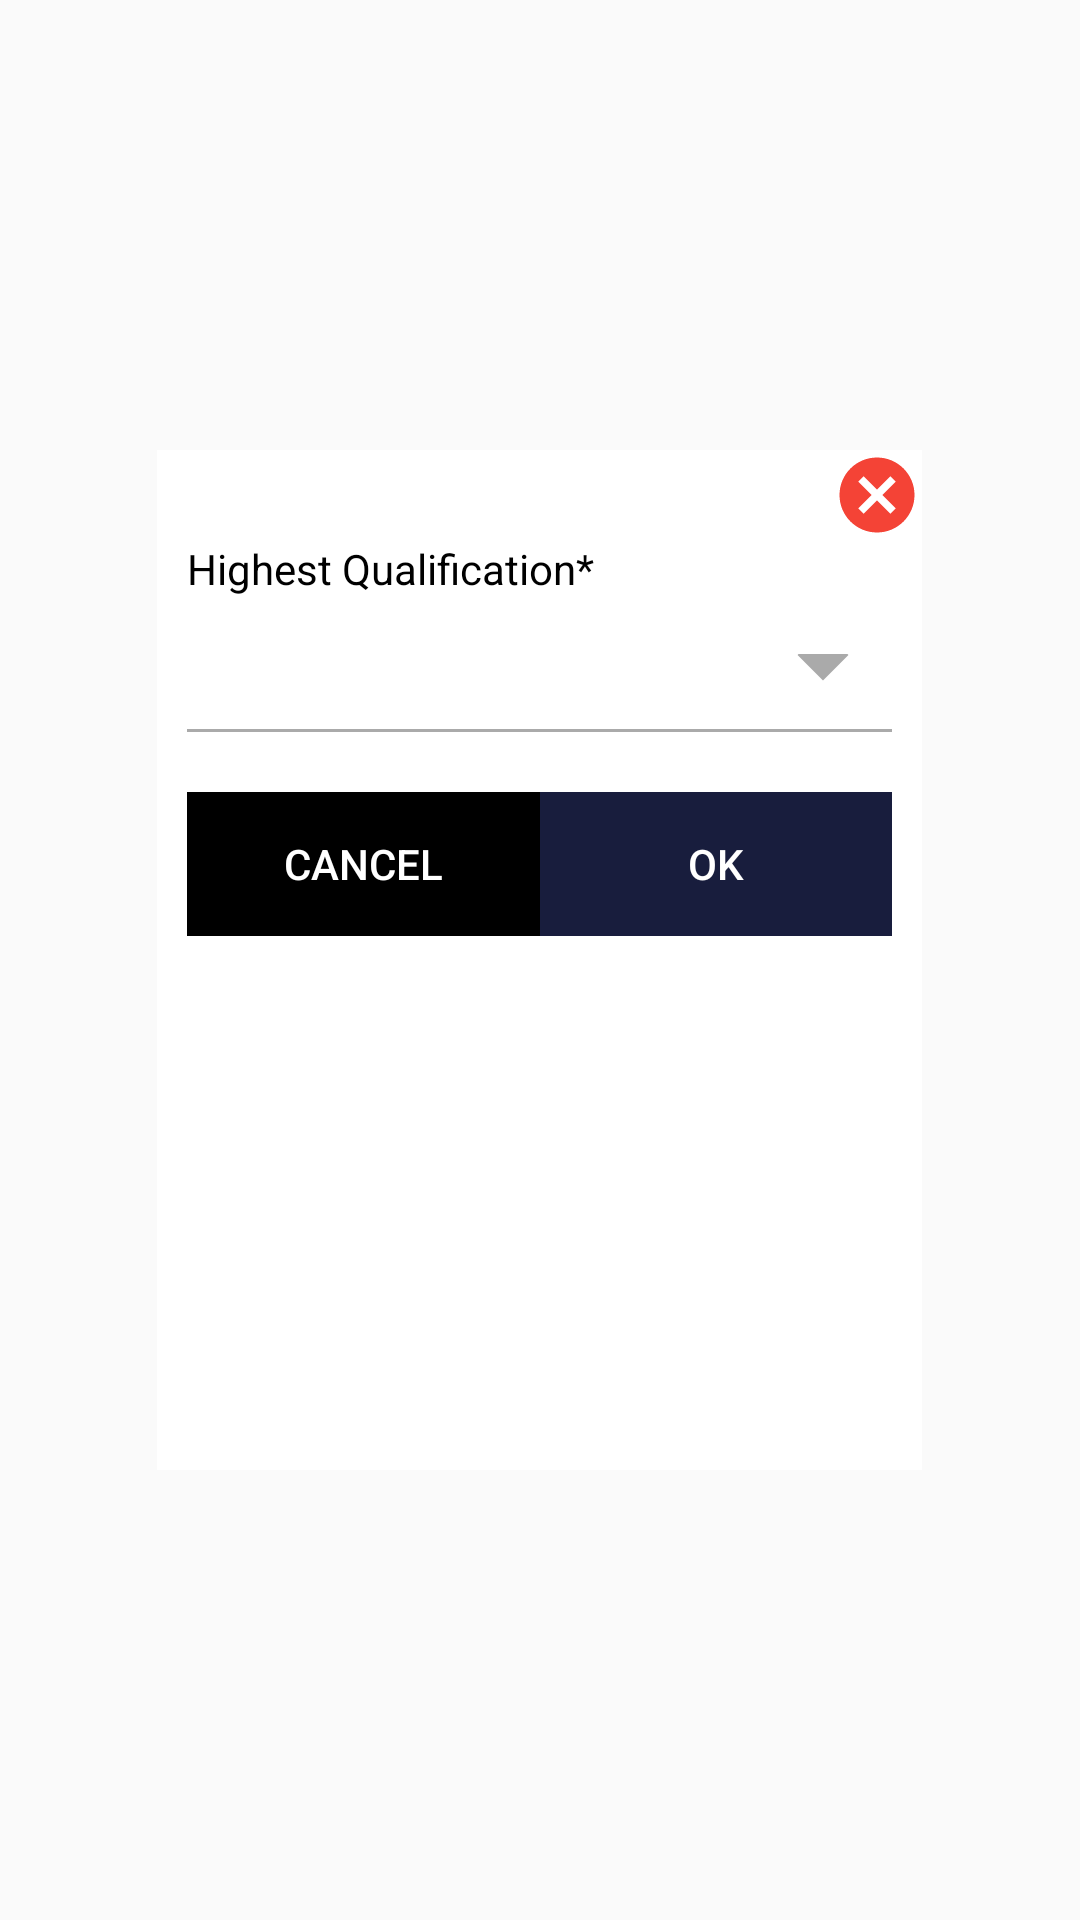

This screen was rendered from an Android layout file. Write that file and the resources it references.
<!-- AndroidManifest.xml: application theme AppTheme -->
<!-- res/layout/qualificationlayout.xml -->
<?xml version="1.0" encoding="utf-8"?>
<RelativeLayout
    xmlns:android="http://schemas.android.com/apk/res/android"
    android:layout_width="match_parent"
    android:layout_height="match_parent" >


    <LinearLayout

        android:orientation="vertical"
        android:background="@color/white"
        android:id="@+id/relativeLayout1"
        android:layout_width="255sp"
        android:layout_height="340sp"
        android:layout_centerInParent="true">
        <LinearLayout
            android:layout_width="match_parent"
            android:layout_height="wrap_content"
            android:orientation="vertical"
            android:layout_marginLeft="10sp"
            android:layout_marginTop="20sp"
            android:layout_marginRight="10sp">
            <TextView
                android:layout_width="match_parent"
                android:layout_height="wrap_content"
                android:layout_marginTop="10sp"
                android:text="Highest Qualification*"
                android:textColor="@color/black" />

            <Spinner
                android:id="@+id/qualification"
                android:layout_width="match_parent"
                android:layout_height="40sp"
                android:layout_marginTop="5sp"
                android:background="@drawable/spinner_bg"
                android:spinnerMode="dropdown" />

            <LinearLayout
                android:id="@+id/oqual"
                android:layout_width="match_parent"
                android:layout_height="wrap_content"
                android:layout_marginTop="10sp"
                android:orientation="vertical"
                android:visibility="gone">

                <TextView
                    android:layout_width="match_parent"
                    android:layout_height="wrap_content"
                    android:text="Other Qualification"
                    android:textColor="@color/black" />

                <EditText
                    android:id="@+id/otherqualification"
                    android:layout_width="match_parent"
                    android:layout_height="40sp"
                    android:layout_marginTop="5sp"
                    android:isScrollContainer="true"
                    android:background="@drawable/edittext_bg"
                    android:padding="10sp" />

            </LinearLayout>

            <LinearLayout
                android:layout_width="match_parent"
                android:layout_height="wrap_content"
                android:layout_marginTop="10sp"
                android:orientation="vertical"
                android:id="@+id/streamlayout"
                android:visibility="gone">

                <TextView
                    android:layout_width="match_parent"
                    android:layout_height="wrap_content"
                    android:text="Stream"
                    android:textColor="@color/black" />

                <LinearLayout
                    android:layout_width="match_parent"
                    android:layout_height="40sp"
                    android:layout_marginTop="8sp"
                    android:background="@drawable/edittext_bg"
                    android:orientation="horizontal"
                    android:weightSum="2"
                    android:id="@+id/specilization">

                    <TextView
                        android:id="@+id/stream"
                        android:layout_width="match_parent"
                        android:layout_height="wrap_content"
                        android:layout_weight="0.5"
                        android:paddingLeft="10sp"
                        android:singleLine="false"
                        android:isScrollContainer="true"
                        android:textColor="@color/black" />

                    <Button
                        android:id="@+id/getstream"
                        android:layout_width="match_parent"
                        android:layout_height="match_parent"
                        android:layout_weight="1.5"
                        android:background="@color/colorPrimaryDark"
                        android:drawableLeft="@drawable/ic_expand_more"
                        android:drawableTint="@color/white"
                        android:paddingLeft="15sp" />
                </LinearLayout>

            </LinearLayout>
            <LinearLayout
                android:layout_width="match_parent"
                android:layout_height="wrap_content"
                android:layout_marginTop="10sp"
                android:orientation="vertical"
                android:visibility="gone"
                android:id="@+id/editstreamlayout">
                <TextView
                    android:layout_width="match_parent"
                    android:layout_height="wrap_content"
                    android:text="Other Stream"
                    android:textColor="@color/black" />
                <EditText
                    android:id="@+id/specilization3"
                    android:layout_width="match_parent"
                    android:layout_height="40sp"
                    android:layout_marginTop="5sp"
                    android:hint=""
                    android:background="@drawable/edittext_bg"
                    android:entries="@array/btech"
                    android:padding="10sp" />
            </LinearLayout>
            <LinearLayout
                android:layout_width="match_parent"
                android:layout_height="wrap_content"
                android:layout_marginTop="20sp"
                android:orientation="horizontal"
                android:weightSum="2">

                <Button
                    android:layout_width="match_parent"
                    android:layout_height="wrap_content"
                    android:text="Cancel"
                    android:id="@+id/cancel"
                    android:background="@color/black"
                    android:textColor="@color/white"
                    android:layout_weight="1"/>

                <Button
                    android:layout_width="match_parent"
                    android:layout_height="wrap_content"
                    android:text="OK"
                    android:textColor="@color/white"
                    android:background="@color/colorPrimaryDark"
                    android:id="@+id/submit"
                    android:layout_weight="1"/>

            </LinearLayout>
        </LinearLayout>
    </LinearLayout>
    <Button
        android:id="@+id/button_close"
        android:layout_width="30sp"
        android:layout_height="30sp"
        android:layout_alignRight="@+id/relativeLayout1"
        android:layout_alignTop="@+id/relativeLayout1"
        android:backgroundTint="#F44336"
        android:background="@drawable/ic_cancel" />

</RelativeLayout>
<!-- resources referenced by this layout -->
<resources>
  <string-array name="btech">
          <item>Mechanical</item>
          <item>Electrical</item>
          <item>Civil</item>
          <item>CSE</item>
          <item>IT</item>
          <item>Other</item>
  
      </string-array>
  <color name="black">#000000</color>
  <color name="colorPrimaryDark">#181d3d</color>
  <color name="white">#ffffff</color>
  <!-- drawable edittext_bg (drawable) -->
  <?xml version="1.0" encoding="utf-8"?>
  <selector xmlns:android="http://schemas.android.com/apk/res/android">
      <item>
          <shape android:shape="rectangle">
              <solid android:color="#ffffff"/>
              <corners android:radius="6sp" />
              <stroke
                  android:width="2sp"
                  android:color="#A8A5A5"
                  />
          </shape>
      </item>
  </selector>
  <!-- drawable ic_cancel (drawable) -->
  <vector android:height="24dp" android:tint="#027BF7"
      android:viewportHeight="24" android:viewportWidth="24"
      android:width="24dp" xmlns:android="http://schemas.android.com/apk/res/android">
      <path android:fillColor="#ffffff" android:pathData="M12,2C6.47,2 2,6.47 2,12s4.47,10 10,10 10,-4.47 10,-10S17.53,2 12,2zM17,15.59L15.59,17 12,13.41 8.41,17 7,15.59 10.59,12 7,8.41 8.41,7 12,10.59 15.59,7 17,8.41 13.41,12 17,15.59z"/>
  </vector>
  <!-- drawable ic_expand_more (drawable) -->
  <vector xmlns:android="http://schemas.android.com/apk/res/android"
          android:width="24sp"
          android:height="24sp"
          android:viewportWidth="24.0"
          android:viewportHeight="24.0">
      <path
          android:fillColor="#FF000000"
          android:pathData="M16.59,8.59L12,13.17 7.41,8.59 6,10l6,6 6,-6z"/>
  </vector>
  <!-- drawable spinner_bg (drawable) -->
  <?xml version="1.0" encoding="utf-8"?>
  <layer-list xmlns:android="http://schemas.android.com/apk/res/android" >
      <item>
          <shape android:shape="rectangle" >
              <solid android:color="#aaaaaa" />
              <padding android:bottom="1dp" />
          </shape>
      </item>
      <item android:bottom="1dp">
          <shape android:shape="rectangle" >
              <solid android:color="#ffffff" />
  
              <padding
                  android:left="0dp"
                  android:right="0dp" />
          </shape>
      </item>
      <item>
          <shape android:shape="rectangle" >
              <solid android:color="#ffffff" />
          </shape>
      </item>
      <item
          android:gravity="center_vertical|right"
          android:right="8dp">
          <layer-list>
              <item
                  android:width="12dp"
                  android:height="12dp"
                  android:bottom="10dp"
                  android:gravity="center">
                  <rotate
                      android:fromDegrees="45"
                      android:toDegrees="45">
                      <shape android:shape="rectangle">
                          <solid android:color="#aaaaaa" />
                          <stroke
                              android:width="1dp"
                              android:color="#aaaaaa" />
                      </shape>
                  </rotate>
              </item>
              <item
                  android:width="30dp"
                  android:height="10dp"
                  android:bottom="21dp"
                  android:gravity="center">
                  <shape android:shape="rectangle">
                      <solid android:color="#ffffff" />
                  </shape>
              </item>
          </layer-list>
      </item>
  </layer-list>
  <style name="AppTheme" parent="Theme.AppCompat.Light.NoActionBar">
          
          <item name="android:typeface">normal</item>
          <item name="colorPrimary">@color/colorPrimary</item>
          <item name="colorPrimaryDark">@color/colorPrimaryDark</item>
          <item name="colorAccent">@color/colorAccent</item>
      </style>
  <color name="colorPrimary">#2196F3</color>
  <color name="colorAccent">#0C0C0C</color>
</resources>
